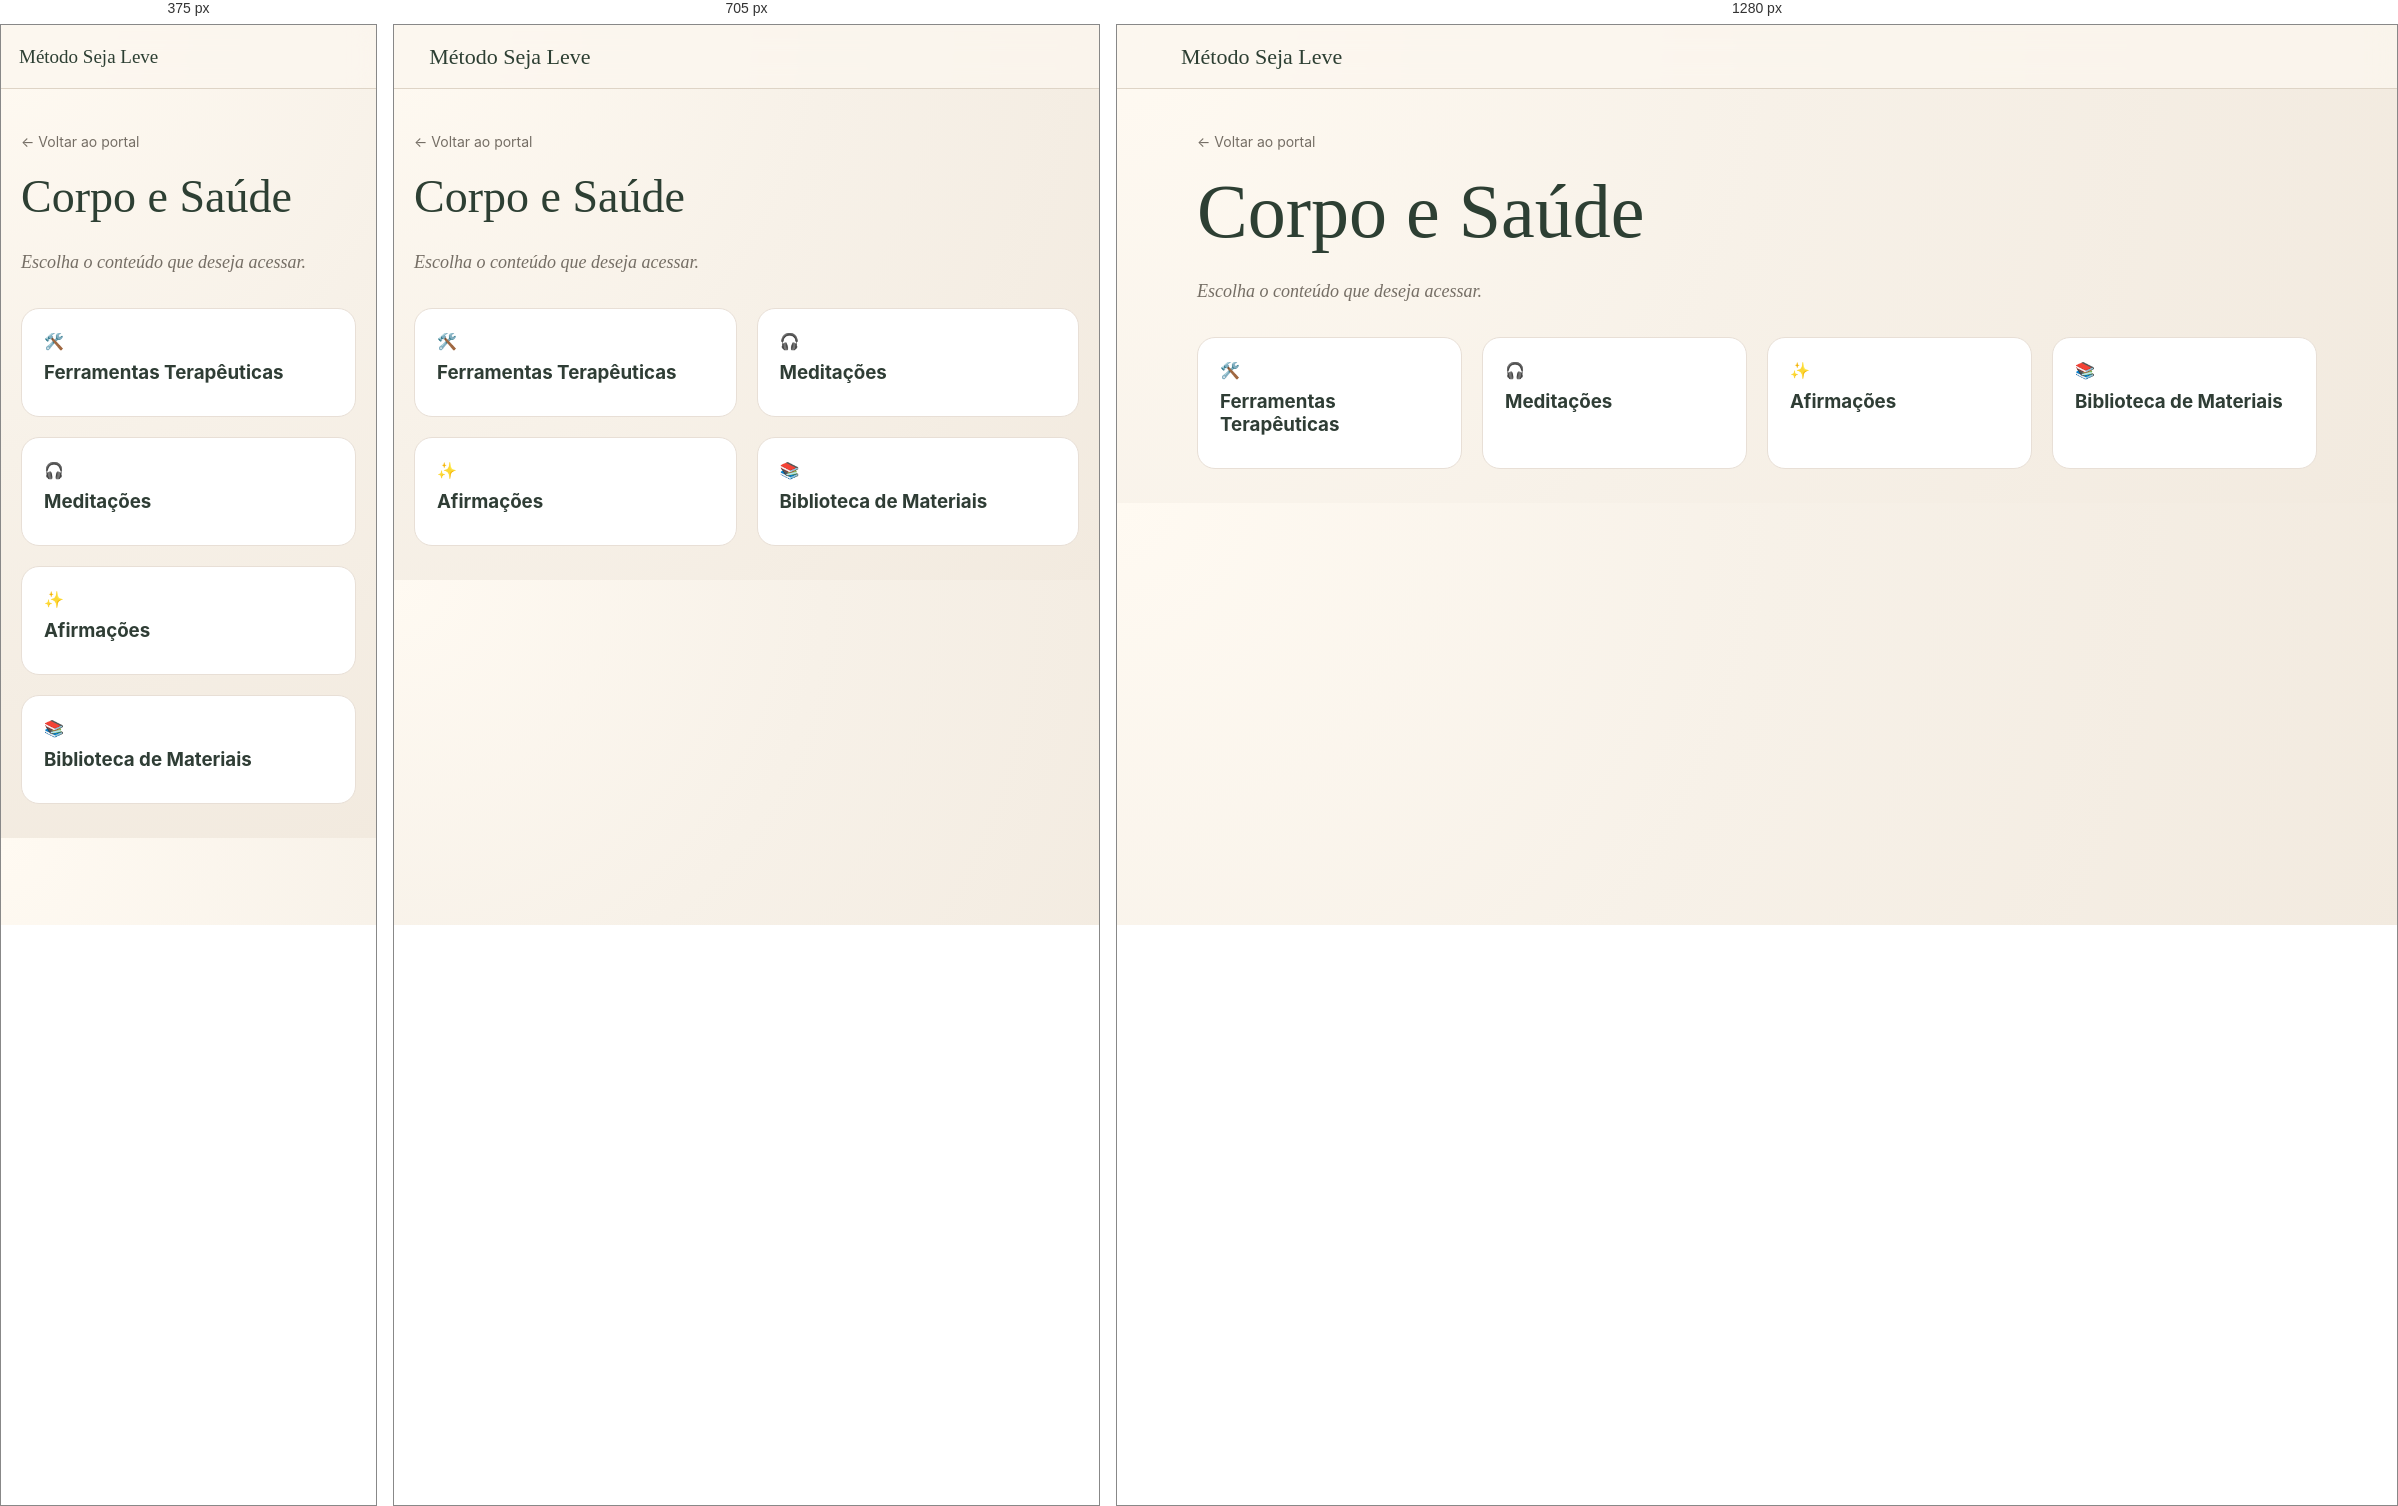
Rendered at 375 px, 705 px and 1280 px, left to right.

<!-- file: index.html -->
<!DOCTYPE html>
<html lang="pt-BR"><head>
<meta charset="UTF-8">
<meta name="viewport" content="width=device-width, initial-scale=1.0">
<title>Corpo e Saúde</title>
<link rel="stylesheet" href="/assets/css/style.css">
<style>
.netflix{display:grid;grid-template-columns:repeat(auto-fit,minmax(220px,1fr));gap:20px;margin-top:30px}
.ncard{background:#fff;border-radius:18px;padding:22px;border:1px solid #e8dfd6;text-decoration:none;color:#2f3d35;transition:.2s}
.ncard:hover{transform:translateY(-3px)}
.ncard h3{margin:10px 0}
</style></head><body>
<header class="topbar"><a class="brand" href="/"><span>Método Seja Leve</span></a></header>
<main class="container">
<section class="page-hero">
<a class="back" href="/">← Voltar ao portal</a>
<h1>Corpo e Saúde</h1>
<p class="lead">Escolha o conteúdo que deseja acessar.</p>
<div class="netflix">
<a class="ncard" href="./ferramentas/"><div>🛠️</div><h3>Ferramentas Terapêuticas</h3></a>
<a class="ncard" href="./meditacoes/"><div>🎧</div><h3>Meditações</h3></a>
<a class="ncard" href="./afirmacoes/"><div>✨</div><h3>Afirmações</h3></a>
<a class="ncard" href="./biblioteca/"><div>📚</div><h3>Biblioteca de Materiais</h3></a>
</div>
</section></main></body></html>

/* @media block from style.css */
@media(max-width:850px){.module-grid{grid-template-columns:1fr 1fr}.nav small{display:none}.hero h1,.page-hero h1{font-size:46px}}

/* @media block from style.css */
@media(max-width:560px){.topbar{padding:0 18px}.nav{gap:14px}.module-grid{grid-template-columns:1fr}.hero{padding-top:48px}.brand{font-size:19px}.content-link{font-size:18px;padding:18px}}